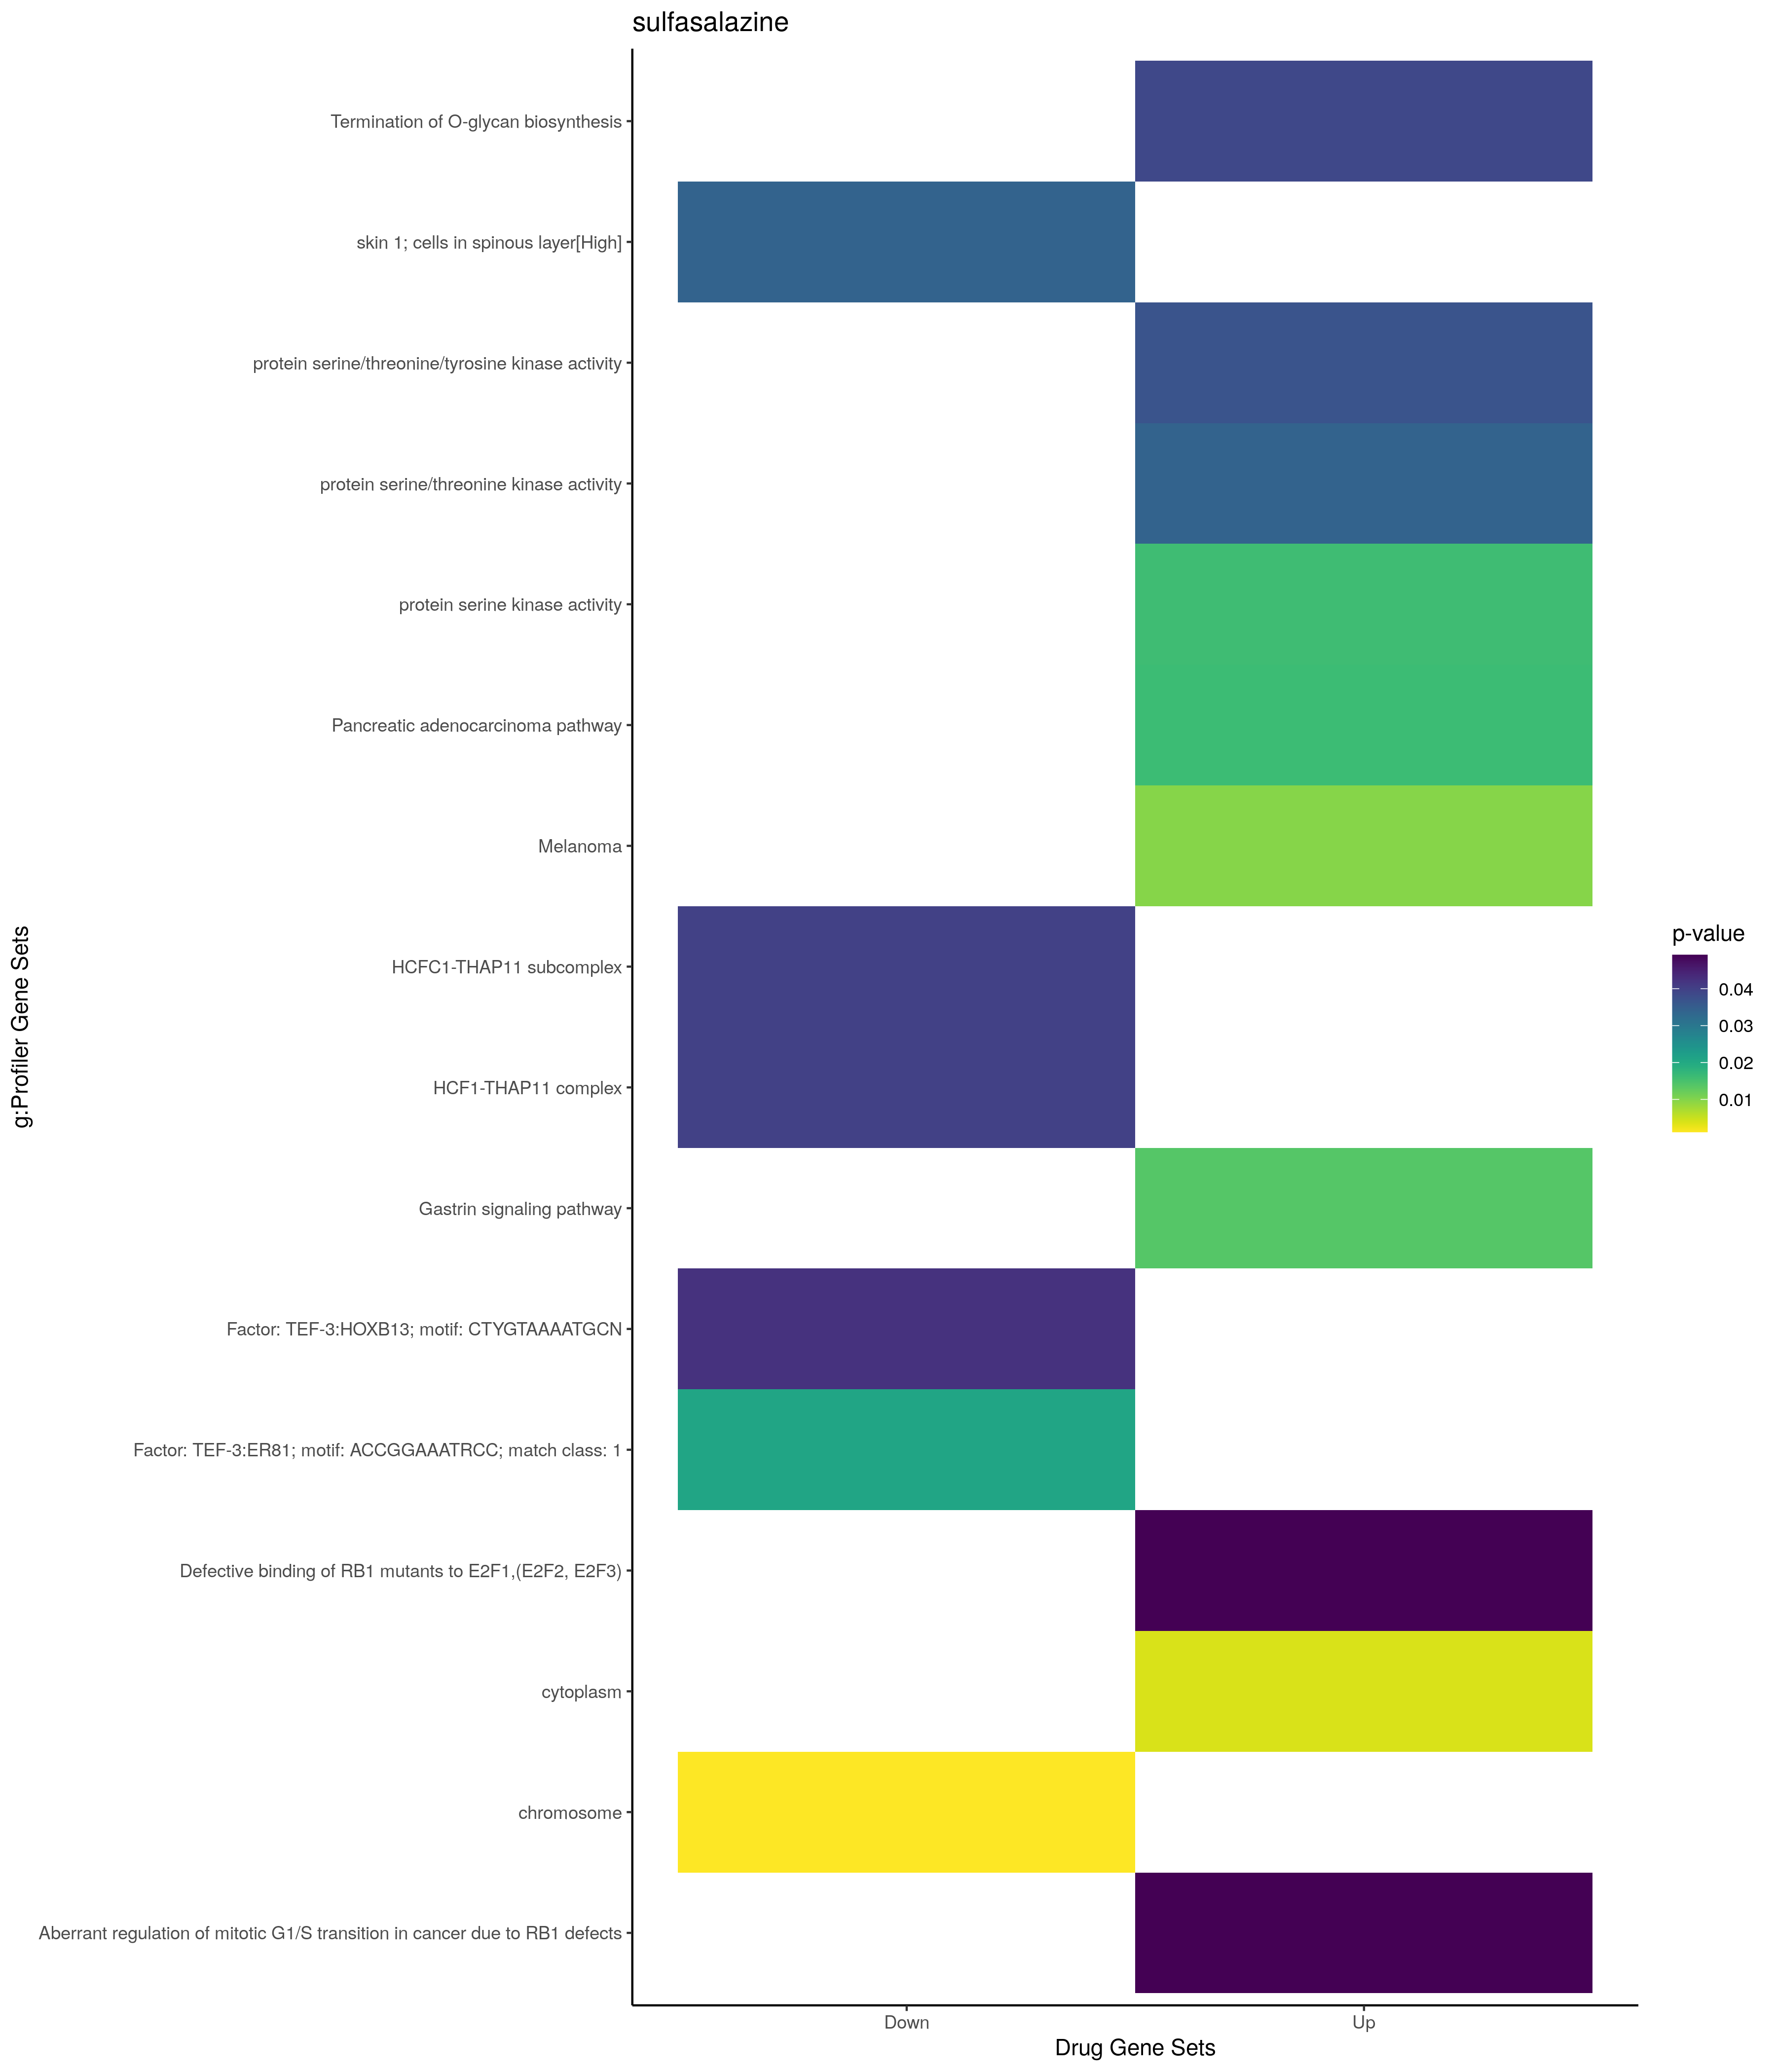

Data behind this chart, as committed beside it:
; query; significant; p_value; term_size; query_size; intersection_size; precision; recall; term_id; source; term_name; effective_domain_size; source_order; set
1; query_1; TRUE; 0,00391128758562637; 12241; 37; 33; 0,891891891891892; 0,00269585818152112; GO:0005737; GO:CC; cytoplasm; 21698; 384; Up
2; query_1; TRUE; 0,0159419927974571; 360; 12; 4; 0,333333333333333; 0,0111111111111111; GO:0106310; GO:MF; protein serine kinase activity; 20183; 11602; Up
3; query_1; TRUE; 0,0341712888552281; 438; 12; 4; 0,333333333333333; 0,0091324200913242; GO:0004674; GO:MF; protein serine/threonine kinase activity; 20183; 1253; Up
4; query_1; TRUE; 0,0366518596454234; 446; 12; 4; 0,333333333333333; 0,00896860986547085; GO:0004712; GO:MF; protein serine/threonine/tyrosine kinase…; 20183; 1282; Up
5; query_1; TRUE; 0,0388484393044501; 23; 8; 2; 0,25; 0,0869565217391304; REAC:R-HSA-977068; REAC; Termination of O-glycan biosynthesis; 10770; 2328; Up
6; query_1; TRUE; 0,0491510663388013; 17; 12; 2; 0,166666666666667; 0,117647058823529; REAC:R-HSA-9659787; REAC; Aberrant regulation of mitotic G1/S tran…; 10770; 43; Up
7; query_1; TRUE; 0,0491510663388013; 17; 12; 2; 0,166666666666667; 0,117647058823529; REAC:R-HSA-9661069; REAC; Defective binding of RB1 mutants to E2F1…; 10770; 667; Up
8; query_1; TRUE; 0,0098496278354073; 67; 2; 2; 1; 0,0298507462686567; WP:WP4685; WP; Melanoma; 7364; 4; Up
9; query_1; TRUE; 0,0138492117376858; 112; 7; 3; 0,428571428571429; 0,0267857142857143; WP:WP4659; WP; Gastrin signaling pathway; 7364; 511; Up
10; query_1; TRUE; 0,0162824015099112; 86; 2; 2; 1; 0,0232558139534884; WP:WP4263; WP; Pancreatic adenocarcinoma pathway; 7364; 460; Up
11; query_1; TRUE; 0,0399524542982883; 2; 2; 1; 0,5; 0,5; CORUM:7224; CORUM; HCF1-THAP11 complex; 3627; 2706; Down
12; query_1; TRUE; 0,0399524542982883; 2; 2; 1; 0,5; 0,5; CORUM:7260; CORUM; HCFC1-THAP11 subcomplex; 3627; 2727; Down
13; query_1; TRUE; 0,00116459717177185; 1838; 11; 7; 0,636363636363636; 0,00380848748639826; GO:0005694; GO:CC; chromosome; 21698; 347; Down
14; query_1; TRUE; 0,0340659349163864; 207; 17; 4; 0,235294117647059; 0,0193236714975845; HPA:0461413; HPA; skin 1; cells in spinous layer[High]; 10976; 614; Down
15; query_1; TRUE; 0,0208489210545127; 665; 17; 6; 0,352941176470588; 0,00902255639097744; TF:M08423_1; TF; Factor: TEF-3:ER81; motif: ACCGGAAATRCC;…; 19958; 8457; Down
16; query_1; TRUE; 0,0423511155492291; 497; 8; 4; 0,5; 0,00804828973843058; TF:M08429; TF; Factor: TEF-3:HOXB13; motif: CTYGTAAAATG…; 19958; 8476; Down
